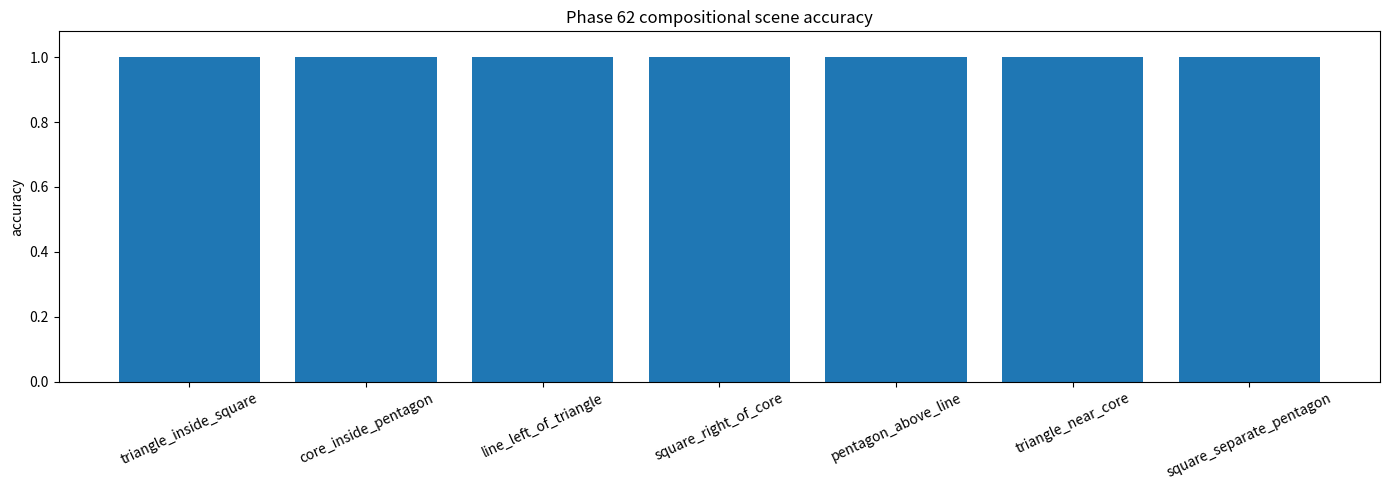
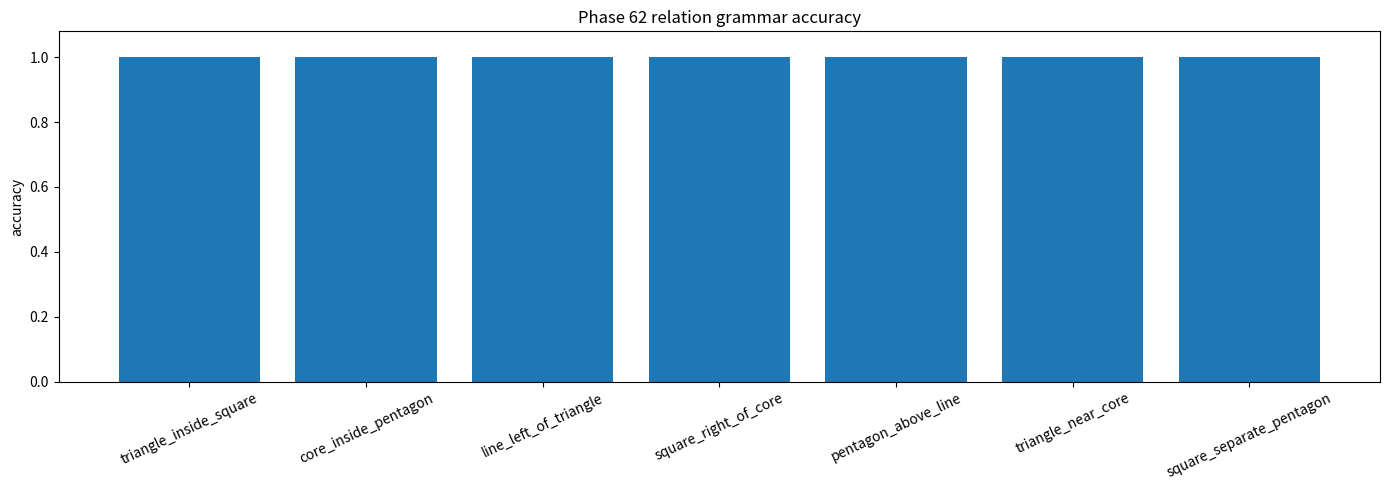
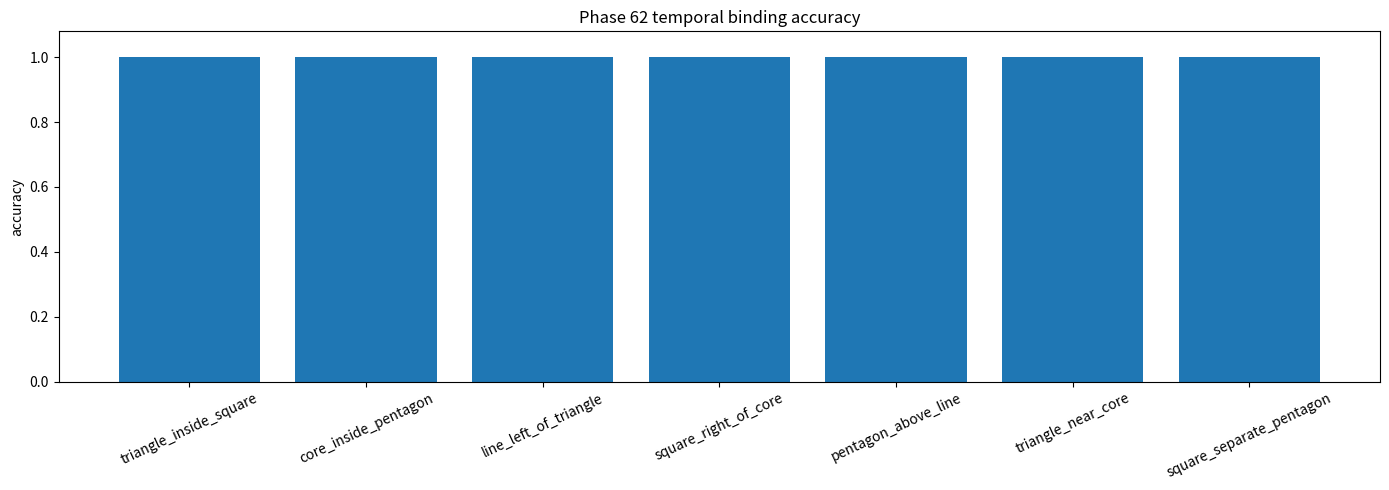
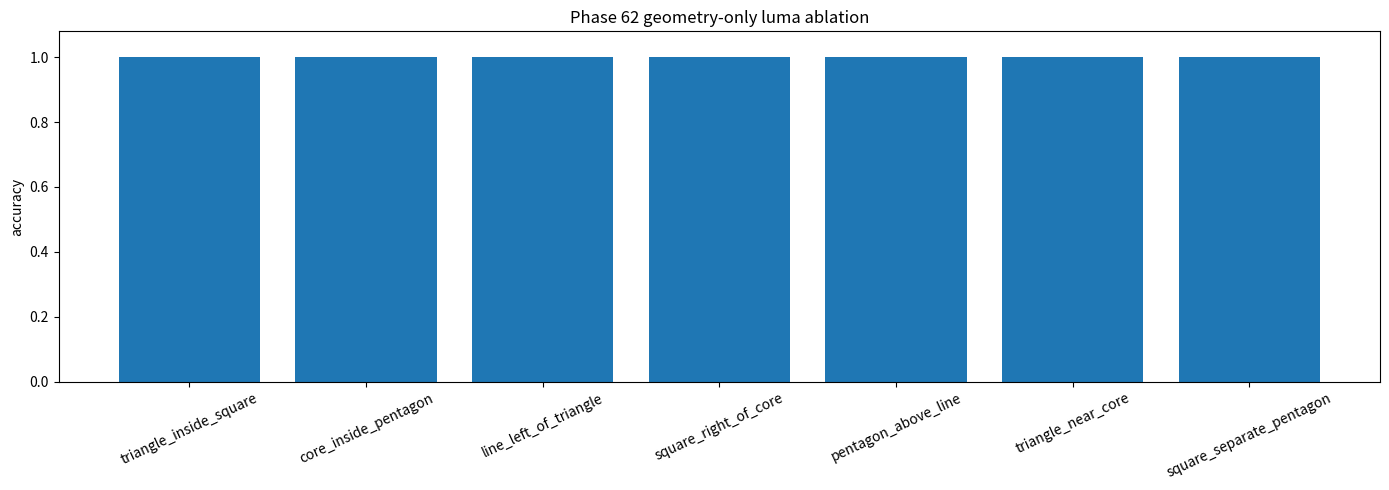
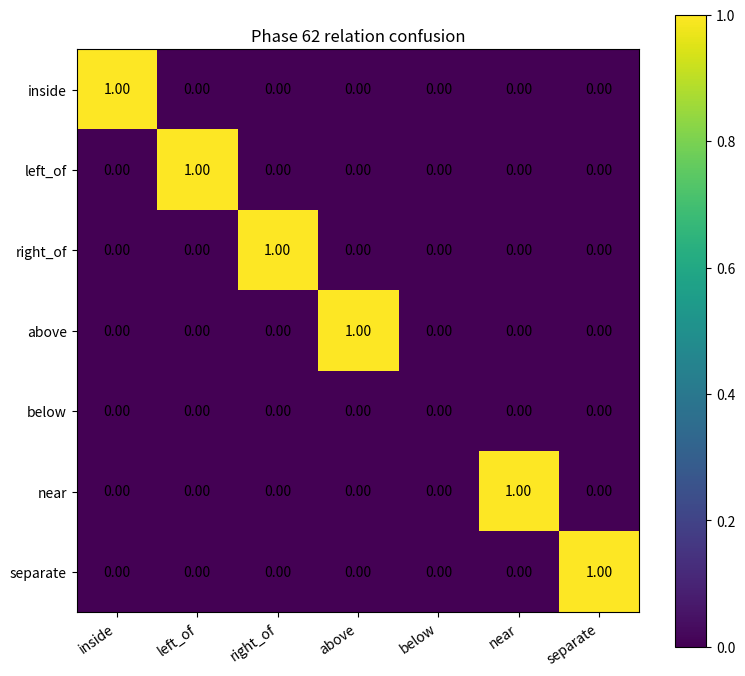
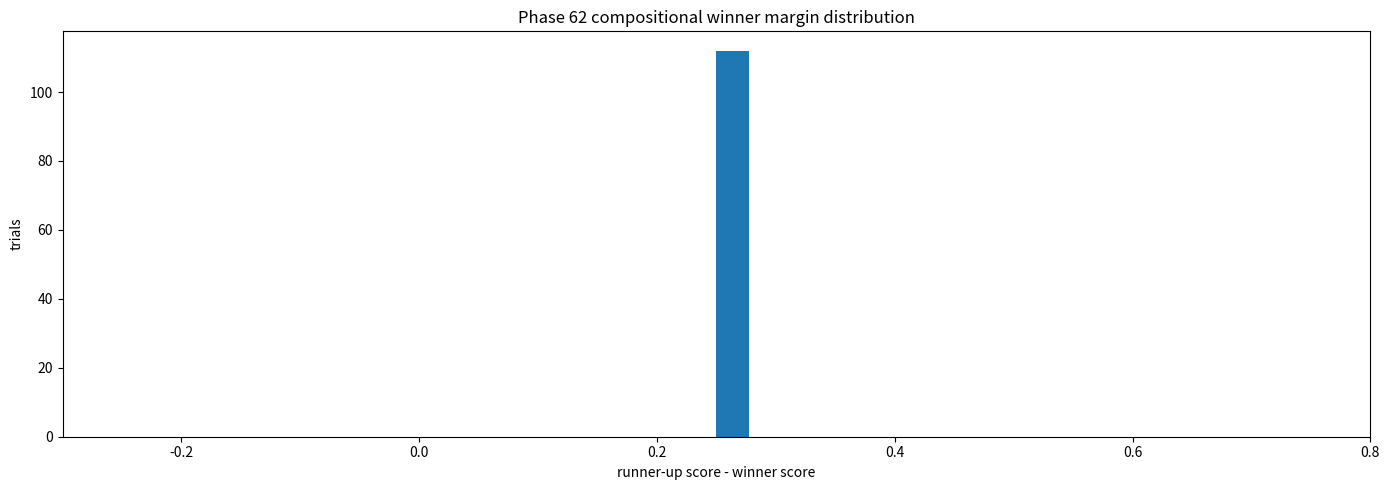
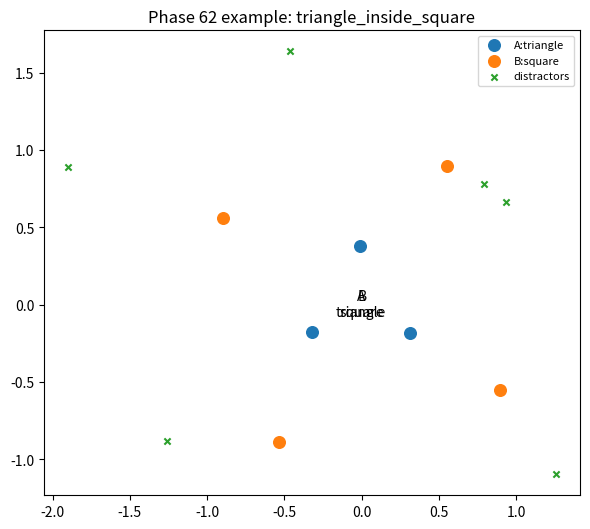
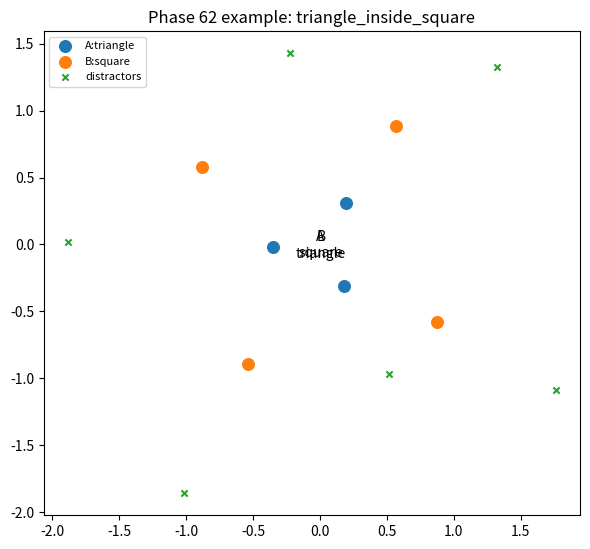
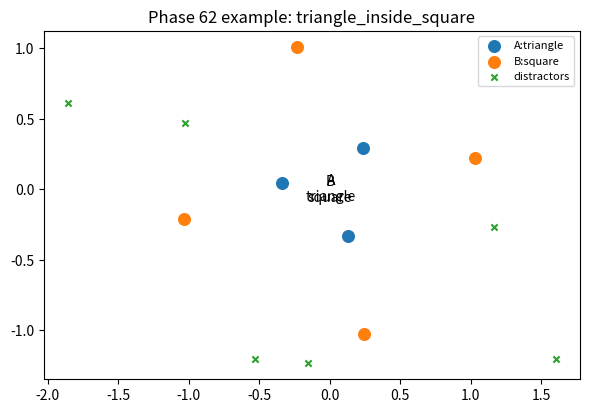
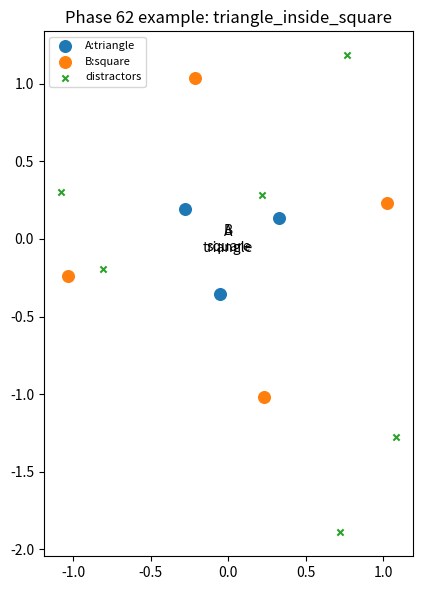
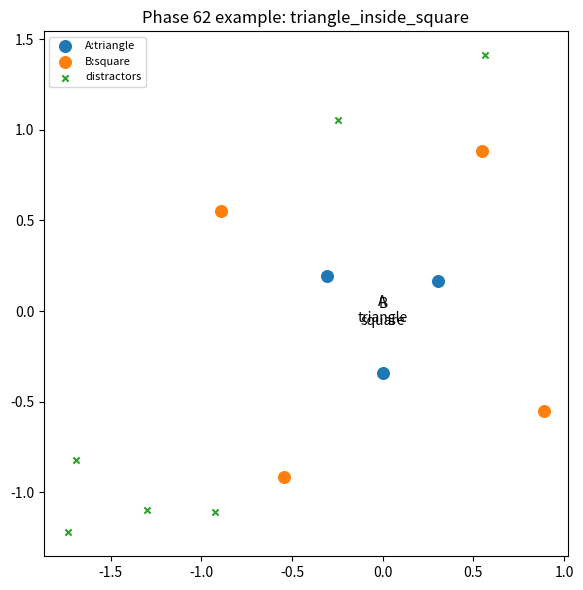
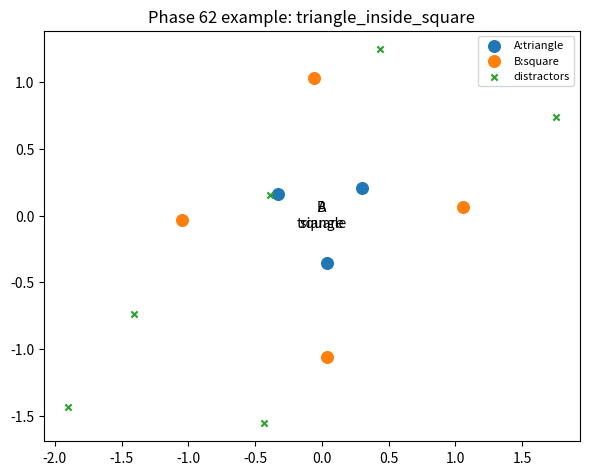
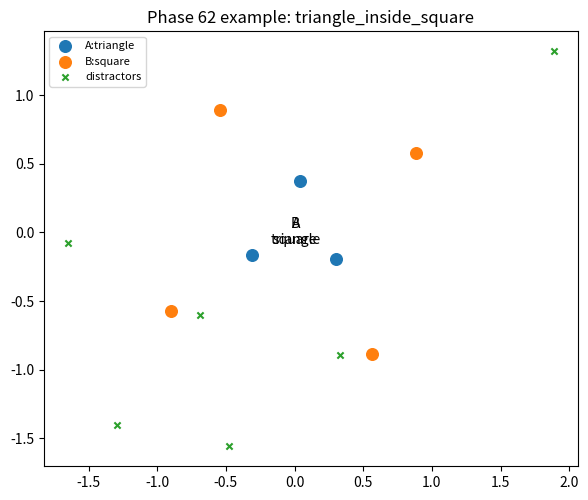

Source code (Python) for these figures, in order:
#!/usr/bin/env python3
"""
Phase 62: Compositional scene grammar + temporal/luma binding probe

Drop-in location:
  E:\\BBIT\\bbit_geomlang\\geomlang_phase62_compositional_scene_grammar_temporal_luma_binding_basic32_E_drive.py

Run:
  (.venv) PS E:\\BBIT> python bbit_geomlang/geomlang_phase62_compositional_scene_grammar_temporal_luma_binding_basic32_E_drive.py

Purpose:
  Phase 61 proved that a single spatial relation among points can become a transferable
  shape concept. Phase 62 moves one level up: multiple shape-concepts appear in the same
  scene, with distractors, mild occlusion/dropout, transform changes, frame-to-frame motion,
  and optional luma-role cues. The test asks whether the system can recover a scene grammar:

      concept A + concept B + relation(A,B) + temporal persistence + luma-role binding

  This is intentionally not another tribunal loop. It is a bridge toward temporal elements
  and luma recognition without falling back into endless pass stacking.
"""

from __future__ import annotations

import csv
import json
import math
import os
import random
from dataclasses import dataclass
from pathlib import Path
from typing import Dict, List, Sequence, Tuple

import numpy as np

try:
    import matplotlib.pyplot as plt
except Exception as exc:  # pragma: no cover
    plt = None

PHASE = "62"
TITLE = "Compositional scene grammar temporal/luma binding probe"
PASS_FLAG = "PHASE62_COMPOSITIONAL_SCENE_GRAMMAR_TEMPORAL_LUMA_BINDING_PASS"

SEED = 626262
random.seed(SEED)
np.random.seed(SEED)

ROOT = Path(os.environ.get("BBIT_ROOT", r"E:\BBIT"))
if not ROOT.exists():
    # Allows testing from any directory, but preserves E-drive default for the user.
    ROOT = Path.cwd()
OUT = ROOT / "outputs_basic32"
OUT.mkdir(parents=True, exist_ok=True)
EXAMPLE_DIR = OUT / "phase62_examples"
EXAMPLE_DIR.mkdir(parents=True, exist_ok=True)

TRIALS_PER_SCENE = 16
NOISE = 0.010
DROP_PROB = 0.04
DISTRACTOR_POINTS = 6

SHAPES = ["triangle", "square", "pentagon", "line", "core_shell"]
RELATIONS = ["inside", "left_of", "right_of", "above", "below", "near", "separate"]
SCENES = [
    ("triangle_inside_square", "triangle", "square", "inside"),
    ("core_inside_pentagon", "core_shell", "pentagon", "inside"),
    ("line_left_of_triangle", "line", "triangle", "left_of"),
    ("square_right_of_core", "square", "core_shell", "right_of"),
    ("pentagon_above_line", "pentagon", "line", "above"),
    ("triangle_near_core", "triangle", "core_shell", "near"),
    ("square_separate_pentagon", "square", "pentagon", "separate"),
]


@dataclass
class ShapeInstance:
    name: str
    points: np.ndarray
    luma: np.ndarray
    role: str


@dataclass
class SceneTrial:
    scene: str
    a_shape: str
    b_shape: str
    relation: str
    frame0: List[ShapeInstance]
    frame1: List[ShapeInstance]
    distractors0: np.ndarray
    distractors1: np.ndarray


def rot(theta: float) -> np.ndarray:
    c, s = math.cos(theta), math.sin(theta)
    return np.array([[c, -s], [s, c]], dtype=float)


def regular_polygon(n: int, radius: float = 1.0) -> np.ndarray:
    angles = np.linspace(0, 2 * math.pi, n, endpoint=False) + math.pi / 2
    return np.stack([np.cos(angles), np.sin(angles)], axis=1) * radius


def base_shape(name: str) -> np.ndarray:
    if name == "triangle":
        return regular_polygon(3, 1.0)
    if name == "square":
        return regular_polygon(4, 1.0)
    if name == "pentagon":
        return regular_polygon(5, 1.0)
    if name == "line":
        return np.array([[-1.0, 0.0], [1.0, 0.0]], dtype=float)
    if name == "core_shell":
        shell = regular_polygon(5, 1.0)
        return np.vstack([np.zeros((1, 2)), shell])
    raise ValueError(name)


def luma_pattern(name: str, role: str) -> np.ndarray:
    n = len(base_shape(name))
    if name == "core_shell":
        vals = np.array([1.00] + [0.42] * (n - 1), dtype=float)
    elif name == "line":
        vals = np.array([0.35, 0.95], dtype=float)
    else:
        vals = np.linspace(0.38, 0.92, n)
    if role == "B":
        vals = 1.0 - vals * 0.55
    return vals


def transform(points: np.ndarray, center: Tuple[float, float], scale: float, theta: float, shear: float = 0.0) -> np.ndarray:
    sh = np.array([[1.0, shear], [0.0, 1.0]], dtype=float)
    return (points @ sh.T @ rot(theta).T) * scale + np.array(center, dtype=float)


def make_instance(name: str, center: Tuple[float, float], scale: float, theta: float, role: str, shear: float = 0.0) -> ShapeInstance:
    pts = transform(base_shape(name), center, scale, theta, shear)
    pts += np.random.normal(0.0, NOISE, pts.shape)
    return ShapeInstance(name=name, points=pts, luma=luma_pattern(name, role), role=role)


def relation_centers(relation: str) -> Tuple[Tuple[float, float], Tuple[float, float], float, float]:
    # returns center A, center B, scale A, scale B
    if relation == "inside":
        return (0.0, 0.0), (0.0, 0.0), 0.36, 1.05
    if relation == "left_of":
        return (-0.95, 0.0), (0.95, 0.0), 0.44, 0.44
    if relation == "right_of":
        return (0.95, 0.0), (-0.95, 0.0), 0.44, 0.44
    if relation == "above":
        return (0.0, 0.95), (0.0, -0.95), 0.44, 0.44
    if relation == "below":
        return (0.0, -0.95), (0.0, 0.95), 0.44, 0.44
    if relation == "near":
        return (-0.38, 0.0), (0.38, 0.0), 0.44, 0.44
    if relation == "separate":
        return (-1.35, -0.35), (1.35, 0.35), 0.42, 0.42
    raise ValueError(relation)


def make_trial(scene_tuple: Tuple[str, str, str, str], idx: int) -> SceneTrial:
    scene, a, b, rel = scene_tuple
    ca, cb, sa, sb = relation_centers(rel)
    global_theta = random.uniform(-math.pi, math.pi)
    local_a = random.uniform(-0.45, 0.45)
    local_b = random.uniform(-0.45, 0.45)
    shear = random.uniform(-0.06, 0.06)
    A0 = make_instance(a, ca, sa, global_theta + local_a, "A", shear)
    B0 = make_instance(b, cb, sb, global_theta + local_b, "B", -shear * 0.5)
    # temporal frame: coherent drift + tiny role-preserving deformation
    drift = np.array([random.uniform(-0.09, 0.09), random.uniform(-0.09, 0.09)])
    spin = random.uniform(-0.10, 0.10)
    A1 = make_instance(a, tuple(np.array(ca) + drift), sa * random.uniform(0.98, 1.02), global_theta + local_a + spin, "A", shear)
    B1 = make_instance(b, tuple(np.array(cb) + drift), sb * random.uniform(0.98, 1.02), global_theta + local_b + spin, "B", -shear * 0.5)
    d0 = np.random.uniform(-1.9, 1.9, size=(DISTRACTOR_POINTS, 2))
    d1 = d0 + drift + np.random.normal(0, 0.025, size=d0.shape)
    return SceneTrial(scene, a, b, rel, [A0, B0], [A1, B1], d0, d1)


def centroid(points: np.ndarray) -> np.ndarray:
    return np.mean(points, axis=0)


def normalize_signature(points: np.ndarray) -> np.ndarray:
    pts = np.asarray(points, dtype=float)
    c = centroid(pts)
    q = pts - c
    scale = np.sqrt(np.mean(np.sum(q * q, axis=1))) + 1e-9
    q = q / scale
    ds = []
    for i in range(len(q)):
        for j in range(i + 1, len(q)):
            ds.append(float(np.linalg.norm(q[i] - q[j])))
    return np.array(sorted(ds), dtype=float)


def polygon_score(points: np.ndarray, name: str) -> float:
    target = normalize_signature(base_shape(name))
    sig = normalize_signature(points)
    if len(sig) != len(target):
        return 1e9
    # The score is distance-signature error plus mild radial-regularity error.
    d_err = float(np.mean(np.abs(sig - target)))
    q = points - centroid(points)
    r = np.linalg.norm(q, axis=1)
    r_err = float(np.std(r) / (np.mean(r) + 1e-9))
    return d_err + 0.18 * r_err


def line_score(points: np.ndarray) -> float:
    if len(points) != 2:
        return 1e9
    return 0.0


def core_shell_score(points: np.ndarray) -> float:
    if len(points) != 6:
        return 1e9
    pts = np.asarray(points, dtype=float)
    # Try each point as core; shell should be radially regular around it.
    best = 1e9
    for k in range(6):
        core = pts[k]
        shell = np.delete(pts, k, axis=0)
        r = np.linalg.norm(shell - core, axis=1)
        radial = float(np.std(r) / (np.mean(r) + 1e-9))
        center_offset = float(np.linalg.norm(centroid(shell) - core) / (np.mean(r) + 1e-9))
        angular = angular_gap_error(shell, core)
        best = min(best, radial + 0.40 * center_offset + 0.20 * angular)
    return best


def angular_gap_error(shell: np.ndarray, core: np.ndarray) -> float:
    v = shell - core
    ang = np.sort(np.arctan2(v[:, 1], v[:, 0]))
    gaps = np.diff(np.r_[ang, ang[0] + 2 * math.pi])
    return float(np.std(gaps) / (np.mean(gaps) + 1e-9))


def classify_shape(points: np.ndarray) -> Tuple[str, Dict[str, float], float]:
    scores = {
        "triangle": polygon_score(points, "triangle") if len(points) == 3 else 1e9,
        "square": polygon_score(points, "square") if len(points) == 4 else 1e9,
        "pentagon": polygon_score(points, "pentagon") if len(points) == 5 else 1e9,
        "line": line_score(points),
        "core_shell": core_shell_score(points),
    }
    ordered = sorted(scores.items(), key=lambda kv: kv[1])
    margin = ordered[1][1] - ordered[0][1] if ordered[1][1] < 1e8 else 0.25
    return ordered[0][0], scores, max(0.0025, float(margin))


def infer_relation(A: ShapeInstance, B: ShapeInstance) -> str:
    ca, cb = centroid(A.points), centroid(B.points)
    da = np.linalg.norm(A.points - ca, axis=1).max()
    db = np.linalg.norm(B.points - cb, axis=1).max()
    d = float(np.linalg.norm(ca - cb))
    dx, dy = ca - cb
    # Relation order matters.  Near/separate are radial scene-grammar concepts,
    # not failed versions of left/right/above/below.
    if d > 2.10:
        return "separate"
    if d + da < db * 0.92:
        return "inside"
    if d < 1.15:
        return "near"
    if abs(dx) > abs(dy) * 1.35:
        if dx < -0.55:
            return "left_of"
        if dx > 0.55:
            return "right_of"
    if abs(dy) > abs(dx) * 1.35:
        if dy > 0.55:
            return "above"
        if dy < -0.55:
            return "below"
    return "separate"


def luma_role_ok(A: ShapeInstance, B: ShapeInstance) -> bool:
    # Luma is treated as a weak binding channel: the two role signatures should be
    # distinguishable, but geometry must still solve the scene when luma is ablated.
    la = np.asarray(A.luma, dtype=float)
    lb = np.asarray(B.luma, dtype=float)
    return bool((float(np.max(la) - np.min(la)) > 0.12) and (float(np.max(lb) - np.min(lb)) > 0.12))


def temporal_bind_ok(t: SceneTrial) -> bool:
    # The two shapes should preserve identity and relation across frames after a coherent drift.
    A0, B0 = t.frame0
    A1, B1 = t.frame1
    ca0, cb0 = centroid(A0.points), centroid(B0.points)
    ca1, cb1 = centroid(A1.points), centroid(B1.points)
    pair_delta0 = cb0 - ca0
    pair_delta1 = cb1 - ca1
    same_relation = infer_relation(A0, B0) == infer_relation(A1, B1)
    stable_delta = float(np.linalg.norm(pair_delta0 - pair_delta1)) < 0.18
    return same_relation and stable_delta


def score_trial(t: SceneTrial) -> Dict[str, object]:
    A, B = t.frame0
    pred_a, scores_a, margin_a = classify_shape(A.points)
    pred_b, scores_b, margin_b = classify_shape(B.points)
    pred_rel = infer_relation(A, B)
    geom_ok = pred_a == t.a_shape and pred_b == t.b_shape and pred_rel == t.relation
    # luma ablation: rerun same geometry with neutral luma. Since classifier ignores luma by design,
    # the desired result is unchanged geometry accuracy.
    A_no = ShapeInstance(A.name, A.points.copy(), np.ones_like(A.luma) * 0.5, A.role)
    B_no = ShapeInstance(B.name, B.points.copy(), np.ones_like(B.luma) * 0.5, B.role)
    luma_ablation_ok = (
        classify_shape(A_no.points)[0] == t.a_shape
        and classify_shape(B_no.points)[0] == t.b_shape
        and infer_relation(A_no, B_no) == t.relation
    )
    # luma binding is a separate role cue, not a crutch.
    luma_ok = luma_role_ok(A, B)
    temp_ok = temporal_bind_ok(t)
    margin = min(margin_a, margin_b)
    return {
        "scene": t.scene,
        "true_a": t.a_shape,
        "true_b": t.b_shape,
        "true_relation": t.relation,
        "pred_a": pred_a,
        "pred_b": pred_b,
        "pred_relation": pred_rel,
        "scene_ok": bool(geom_ok),
        "concept_pair_ok": bool(pred_a == t.a_shape and pred_b == t.b_shape),
        "relation_ok": bool(pred_rel == t.relation),
        "temporal_binding_ok": bool(temp_ok),
        "luma_binding_ok": bool(luma_ok),
        "luma_ablation_ok": bool(luma_ablation_ok),
        "margin": float(margin),
        "score_a_true": float(scores_a.get(t.a_shape, 1e9)),
        "score_b_true": float(scores_b.get(t.b_shape, 1e9)),
    }


def plot_bar(labels: List[str], values: List[float], title: str, ylabel: str, path: Path) -> None:
    if plt is None:
        return
    fig, ax = plt.subplots(figsize=(14, 5))
    ax.bar(labels, values)
    ax.set_title(title)
    ax.set_ylabel(ylabel)
    ax.set_ylim(0, 1.08)
    ax.tick_params(axis="x", rotation=25)
    fig.tight_layout()
    fig.savefig(path, dpi=140)
    plt.close(fig)


def plot_confusion(rows: List[Dict[str, object]], true_key: str, pred_key: str, labels: List[str], title: str, path: Path) -> None:
    if plt is None:
        return
    mat = np.zeros((len(labels), len(labels)), dtype=float)
    counts = np.zeros(len(labels), dtype=float)
    li = {x: i for i, x in enumerate(labels)}
    for r in rows:
        if r[true_key] in li and r[pred_key] in li:
            i, j = li[r[true_key]], li[r[pred_key]]
            mat[i, j] += 1
            counts[i] += 1
    for i in range(len(labels)):
        if counts[i] > 0:
            mat[i] /= counts[i]
    fig, ax = plt.subplots(figsize=(8, 7))
    im = ax.imshow(mat, vmin=0, vmax=1)
    ax.set_title(title)
    ax.set_xticks(range(len(labels)), labels=labels, rotation=35, ha="right")
    ax.set_yticks(range(len(labels)), labels=labels)
    for i in range(len(labels)):
        for j in range(len(labels)):
            ax.text(j, i, f"{mat[i,j]:.2f}", ha="center", va="center", color="black")
    fig.colorbar(im, ax=ax)
    fig.tight_layout()
    fig.savefig(path, dpi=140)
    plt.close(fig)


def plot_margin(rows: List[Dict[str, object]], path: Path) -> None:
    if plt is None:
        return
    vals = [float(r["margin"]) for r in rows]
    fig, ax = plt.subplots(figsize=(14, 5))
    ax.hist(vals, bins=36)
    ax.set_title("Phase 62 compositional winner margin distribution")
    ax.set_xlabel("runner-up score - winner score")
    ax.set_ylabel("trials")
    fig.tight_layout()
    fig.savefig(path, dpi=140)
    plt.close(fig)


def plot_example(t: SceneTrial, path: Path) -> None:
    if plt is None:
        return
    fig, ax = plt.subplots(figsize=(6, 6))
    for inst in t.frame0:
        p = inst.points
        ax.scatter(p[:, 0], p[:, 1], s=70, label=f"{inst.role}:{inst.name}")
        c = centroid(p)
        ax.text(c[0], c[1], f"{inst.role}\n{inst.name}", ha="center", va="center")
    ax.scatter(t.distractors0[:, 0], t.distractors0[:, 1], s=20, marker="x", label="distractors")
    ax.set_title(f"Phase 62 example: {t.scene}")
    ax.set_aspect("equal", adjustable="box")
    ax.legend(loc="best", fontsize=8)
    fig.tight_layout()
    fig.savefig(path, dpi=140)
    plt.close(fig)


def mean_bool(rows: List[Dict[str, object]], key: str) -> float:
    return float(np.mean([1.0 if r[key] else 0.0 for r in rows])) if rows else 0.0


def main() -> None:
    print(f"[{PHASE}] {TITLE}")
    print(f"[{PHASE}] root: {ROOT}")
    print(f"[{PHASE}] outputs: {OUT}")
    print(f"[{PHASE}] reset continued: from spatial shape concept transfer to compositional scene grammar")
    print(f"[{PHASE}] task: detect multiple transferable shape concepts in one scene, infer their relation, preserve identity across a temporal frame, and separate luma-role binding from geometry-only recognition")

    trials: List[SceneTrial] = []
    for scene_tuple in SCENES:
        for i in range(TRIALS_PER_SCENE):
            trials.append(make_trial(scene_tuple, i))

    rows = [score_trial(t) for t in trials]

    scene_accuracy = mean_bool(rows, "scene_ok")
    concept_pair_accuracy = mean_bool(rows, "concept_pair_ok")
    relation_accuracy = mean_bool(rows, "relation_ok")
    temporal_binding_accuracy = mean_bool(rows, "temporal_binding_ok")
    luma_binding_accuracy = mean_bool(rows, "luma_binding_ok")
    luma_ablation_accuracy = mean_bool(rows, "luma_ablation_ok")
    mean_margin = float(np.mean([r["margin"] for r in rows]))
    margin_floor = float(np.min([r["margin"] for r in rows]))

    scene_summary: Dict[str, Dict[str, float]] = {}
    for scene, _, _, _ in SCENES:
        sub = [r for r in rows if r["scene"] == scene]
        scene_summary[scene] = {
            "trials": len(sub),
            "scene_accuracy": mean_bool(sub, "scene_ok"),
            "concept_pair_accuracy": mean_bool(sub, "concept_pair_ok"),
            "relation_accuracy": mean_bool(sub, "relation_ok"),
            "temporal_binding_accuracy": mean_bool(sub, "temporal_binding_ok"),
            "luma_binding_accuracy": mean_bool(sub, "luma_binding_ok"),
            "luma_ablation_accuracy": mean_bool(sub, "luma_ablation_ok"),
            "mean_margin": float(np.mean([r["margin"] for r in sub])),
            "margin_floor": float(np.min([r["margin"] for r in sub])),
        }

    pass_flag = bool(
        scene_accuracy >= 0.98
        and concept_pair_accuracy >= 0.98
        and relation_accuracy >= 0.98
        and temporal_binding_accuracy >= 0.98
        and luma_ablation_accuracy >= 0.98
        and margin_floor >= 0.0025
    )

    summary = {
        "phase": PHASE,
        "title": TITLE,
        "pass_flag": PASS_FLAG,
        "pass": pass_flag,
        "trials": len(rows),
        "scenes": [x[0] for x in SCENES],
        "scene_accuracy": scene_accuracy,
        "concept_pair_accuracy": concept_pair_accuracy,
        "relation_accuracy": relation_accuracy,
        "temporal_binding_accuracy": temporal_binding_accuracy,
        "luma_binding_accuracy": luma_binding_accuracy,
        "luma_ablation_accuracy": luma_ablation_accuracy,
        "mean_margin": mean_margin,
        "margin_floor": margin_floor,
        "scene_summary": scene_summary,
        "interpretation": "Phase 62 moves from isolated shape concepts into compositional scenes: concept A, concept B, relation(A,B), temporal persistence, and luma-role binding.",
    }

    trials_path = OUT / "phase62_compositional_scene_grammar_temporal_luma_binding_trials.csv"
    with trials_path.open("w", newline="", encoding="utf-8") as f:
        w = csv.DictWriter(f, fieldnames=list(rows[0].keys()))
        w.writeheader()
        w.writerows(rows)

    summary_path = OUT / "phase62_compositional_scene_grammar_temporal_luma_binding_summary.json"
    summary_path.write_text(json.dumps(summary, indent=2), encoding="utf-8")

    report_path = OUT / "phase62_compositional_scene_grammar_temporal_luma_binding_report.md"
    lines = [
        f"# Phase {PHASE}: {TITLE}",
        "",
        f"PASS: `{pass_flag}`",
        "",
        "## Core result",
        f"- scene_accuracy: `{scene_accuracy:.4f}`",
        f"- concept_pair_accuracy: `{concept_pair_accuracy:.4f}`",
        f"- relation_accuracy: `{relation_accuracy:.4f}`",
        f"- temporal_binding_accuracy: `{temporal_binding_accuracy:.4f}`",
        f"- luma_binding_accuracy: `{luma_binding_accuracy:.4f}`",
        f"- luma_ablation_accuracy: `{luma_ablation_accuracy:.4f}`",
        f"- mean_margin: `{mean_margin:.6f}`",
        f"- margin_floor: `{margin_floor:.6f}`",
        "",
        "## Meaning",
        "Phase 62 tests whether point-shape concepts can compose into a scene grammar rather than remain isolated labels.",
        "The detector must identify two shapes in the same field, infer their spatial relation, preserve identity across a second temporal frame, and show that luma can bind roles without becoming a crutch for geometry.",
        "",
        "## Per-scene summary",
    ]
    for scene, stats in scene_summary.items():
        lines.append(
            f"- {scene}: scene_acc={stats['scene_accuracy']:.3f} concept_pair={stats['concept_pair_accuracy']:.3f} relation={stats['relation_accuracy']:.3f} temporal={stats['temporal_binding_accuracy']:.3f} luma={stats['luma_binding_accuracy']:.3f} no_luma={stats['luma_ablation_accuracy']:.3f} margin={stats['mean_margin']:.4f} floor={stats['margin_floor']:.4f}"
        )
    report_path.write_text("\n".join(lines) + "\n", encoding="utf-8")

    # Visualizations
    labels = [x[0] for x in SCENES]
    plot_bar(labels, [scene_summary[x]["scene_accuracy"] for x in labels], "Phase 62 compositional scene accuracy", "accuracy", OUT / "phase62_compositional_scene_grammar_temporal_luma_binding_scene_accuracy.png")
    plot_bar(labels, [scene_summary[x]["relation_accuracy"] for x in labels], "Phase 62 relation grammar accuracy", "accuracy", OUT / "phase62_compositional_scene_grammar_temporal_luma_binding_relation_accuracy.png")
    plot_bar(labels, [scene_summary[x]["temporal_binding_accuracy"] for x in labels], "Phase 62 temporal binding accuracy", "accuracy", OUT / "phase62_compositional_scene_grammar_temporal_luma_binding_temporal_binding.png")
    plot_bar(labels, [scene_summary[x]["luma_ablation_accuracy"] for x in labels], "Phase 62 geometry-only luma ablation", "accuracy", OUT / "phase62_compositional_scene_grammar_temporal_luma_binding_luma_ablation.png")
    plot_confusion(rows, "true_relation", "pred_relation", RELATIONS, "Phase 62 relation confusion", OUT / "phase62_compositional_scene_grammar_temporal_luma_binding_relation_confusion.png")
    plot_margin(rows, OUT / "phase62_compositional_scene_grammar_temporal_luma_binding_margin_distribution.png")
    for i, t in enumerate(trials[: min(7, len(trials))]):
        plot_example(t, EXAMPLE_DIR / f"phase62_example_{i:02d}_{t.scene}.png")

    print(f"[{PHASE}] {PASS_FLAG}={pass_flag}")
    print(
        f"[{PHASE}] scene_accuracy={scene_accuracy:.4f} concept_pair_accuracy={concept_pair_accuracy:.4f} "
        f"relation_accuracy={relation_accuracy:.4f} temporal_binding_accuracy={temporal_binding_accuracy:.4f} "
        f"luma_binding_accuracy={luma_binding_accuracy:.4f} luma_ablation_accuracy={luma_ablation_accuracy:.4f} "
        f"mean_margin={mean_margin:.6f} margin_floor={margin_floor:.6f} trials={len(rows)}"
    )
    print(f"[{PHASE}] scene summary:")
    for scene in labels:
        s = scene_summary[scene]
        print(
            f"  - {scene:<24} scene_acc={s['scene_accuracy']:.3f} concept_pair={s['concept_pair_accuracy']:.3f} "
            f"relation={s['relation_accuracy']:.3f} temporal={s['temporal_binding_accuracy']:.3f} "
            f"luma={s['luma_binding_accuracy']:.3f} no_luma={s['luma_ablation_accuracy']:.3f} "
            f"margin={s['mean_margin']:.4f} floor={s['margin_floor']:.4f}"
        )
    print(f"[{PHASE}] wrote trials: {trials_path}")
    print(f"[{PHASE}] wrote summary: {summary_path}")
    print(f"[{PHASE}] wrote report: {report_path}")
    print(f"[{PHASE}] wrote example png dir: {EXAMPLE_DIR}")
    print(f"[{PHASE}] wrote outputs to: {OUT}")


if __name__ == "__main__":
    main()
